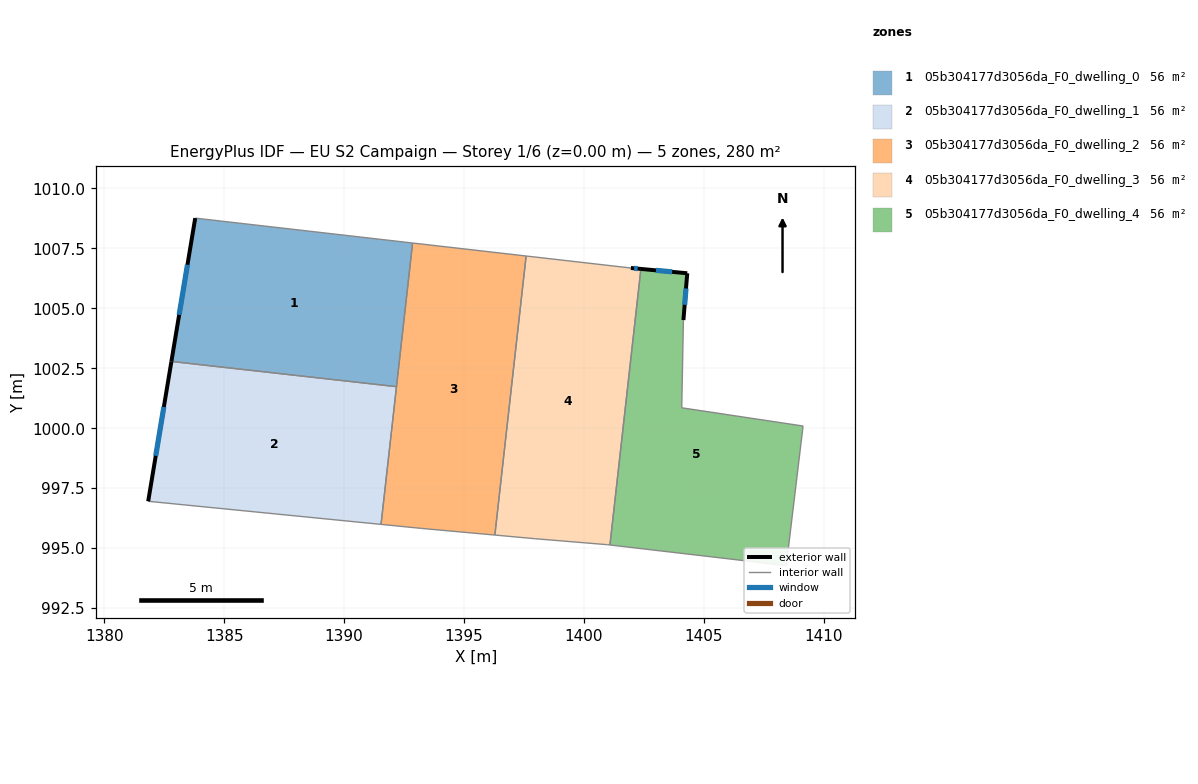
=== STOREY PLAN SPEC (per zone: floor XY polygon, exterior-wall plan segments, windows/doors) ===
zone 1: 05b304177d3056da_F0_dwelling_0  (56.1 m²)
  floor: (1392.85, 1007.72) (1392.18, 1001.73) (1382.80, 1002.78) (1383.79, 1008.76)
  exterior wall: (1383.79, 1008.76) – (1382.80, 1002.78)  [6.1 m]
    window: (1383.47, 1006.82) – (1383.12, 1004.73)  [2.2 m²]
  interior walls: 3
zone 2: 05b304177d3056da_F0_dwelling_1  (56.1 m²)
  floor: (1392.18, 1001.73) (1391.54, 995.99) (1381.83, 996.95) (1382.80, 1002.78)
  exterior wall: (1382.80, 1002.78) – (1381.83, 996.95)  [5.9 m]
    window: (1382.48, 1000.89) – (1382.14, 998.85)  [2.2 m²]
  interior walls: 3
zone 3: 05b304177d3056da_F0_dwelling_2  (56.1 m²)
  floor: (1397.59, 1007.18) (1396.29, 995.54) (1393.23, 995.82) (1391.54, 995.99) (1392.85, 1007.72)
  interior walls: 6
zone 4: 05b304177d3056da_F0_dwelling_3  (56.1 m²)
  floor: (1402.38, 1006.64) (1401.08, 995.13) (1400.99, 995.14) (1397.97, 995.39) (1396.29, 995.54) (1397.59, 1007.18) (1401.96, 1006.68)
  exterior wall: (1402.38, 1006.64) – (1401.96, 1006.68)  [0.4 m]
    window: (1402.24, 1006.65) – (1402.09, 1006.67)  [0.2 m²]
  interior walls: 6
zone 5: 05b304177d3056da_F0_dwelling_4  (56.1 m²)
  floor: (1404.31, 1006.46) (1404.15, 1004.51) (1404.08, 1000.85) (1409.14, 1000.09) (1408.44, 994.27) (1401.08, 995.13) (1402.38, 1006.64)
  exterior wall: (1404.15, 1004.51) – (1404.31, 1006.46)  [2.0 m]
    window: (1404.20, 1005.15) – (1404.26, 1005.83)  [0.7 m²]
  exterior wall: (1404.31, 1006.46) – (1402.38, 1006.64)  [1.9 m]
    window: (1403.68, 1006.52) – (1403.00, 1006.58)  [0.7 m²]
  interior walls: 5

=== DERIVED (storey summary) ===
Building: EU S2 Campaign
Storey: 1 of 6  (floor level z = 0.00 m)
Storey gross floor area: 280.4 m²
Zones on this storey: 5
  - 05b304177d3056da_F0_dwelling_0: floor 56.1 m²; exterior wall 6.1 m (18.2 m²); 1 window(s) 2.2 m²; WWR 12.2%
  - 05b304177d3056da_F0_dwelling_1: floor 56.1 m²; exterior wall 5.9 m (17.7 m²); 1 window(s) 2.2 m²; WWR 12.2%
  - 05b304177d3056da_F0_dwelling_2: floor 56.1 m²
  - 05b304177d3056da_F0_dwelling_3: floor 56.1 m²; exterior wall 0.4 m (1.3 m²); 1 window(s) 0.2 m²; WWR 12.2%
  - 05b304177d3056da_F0_dwelling_4: floor 56.1 m²; exterior wall 3.9 m (11.7 m²); 2 window(s) 1.4 m²; WWR 12.2%
Zone adjacency (shared interzone walls):
  - 05b304177d3056da_F0_dwelling_0 ↔ 05b304177d3056da_F0_dwelling_1
  - 05b304177d3056da_F0_dwelling_0 ↔ 05b304177d3056da_F0_dwelling_2
  - 05b304177d3056da_F0_dwelling_1 ↔ 05b304177d3056da_F0_dwelling_2
  - 05b304177d3056da_F0_dwelling_2 ↔ 05b304177d3056da_F0_dwelling_3
  - 05b304177d3056da_F0_dwelling_3 ↔ 05b304177d3056da_F0_dwelling_4